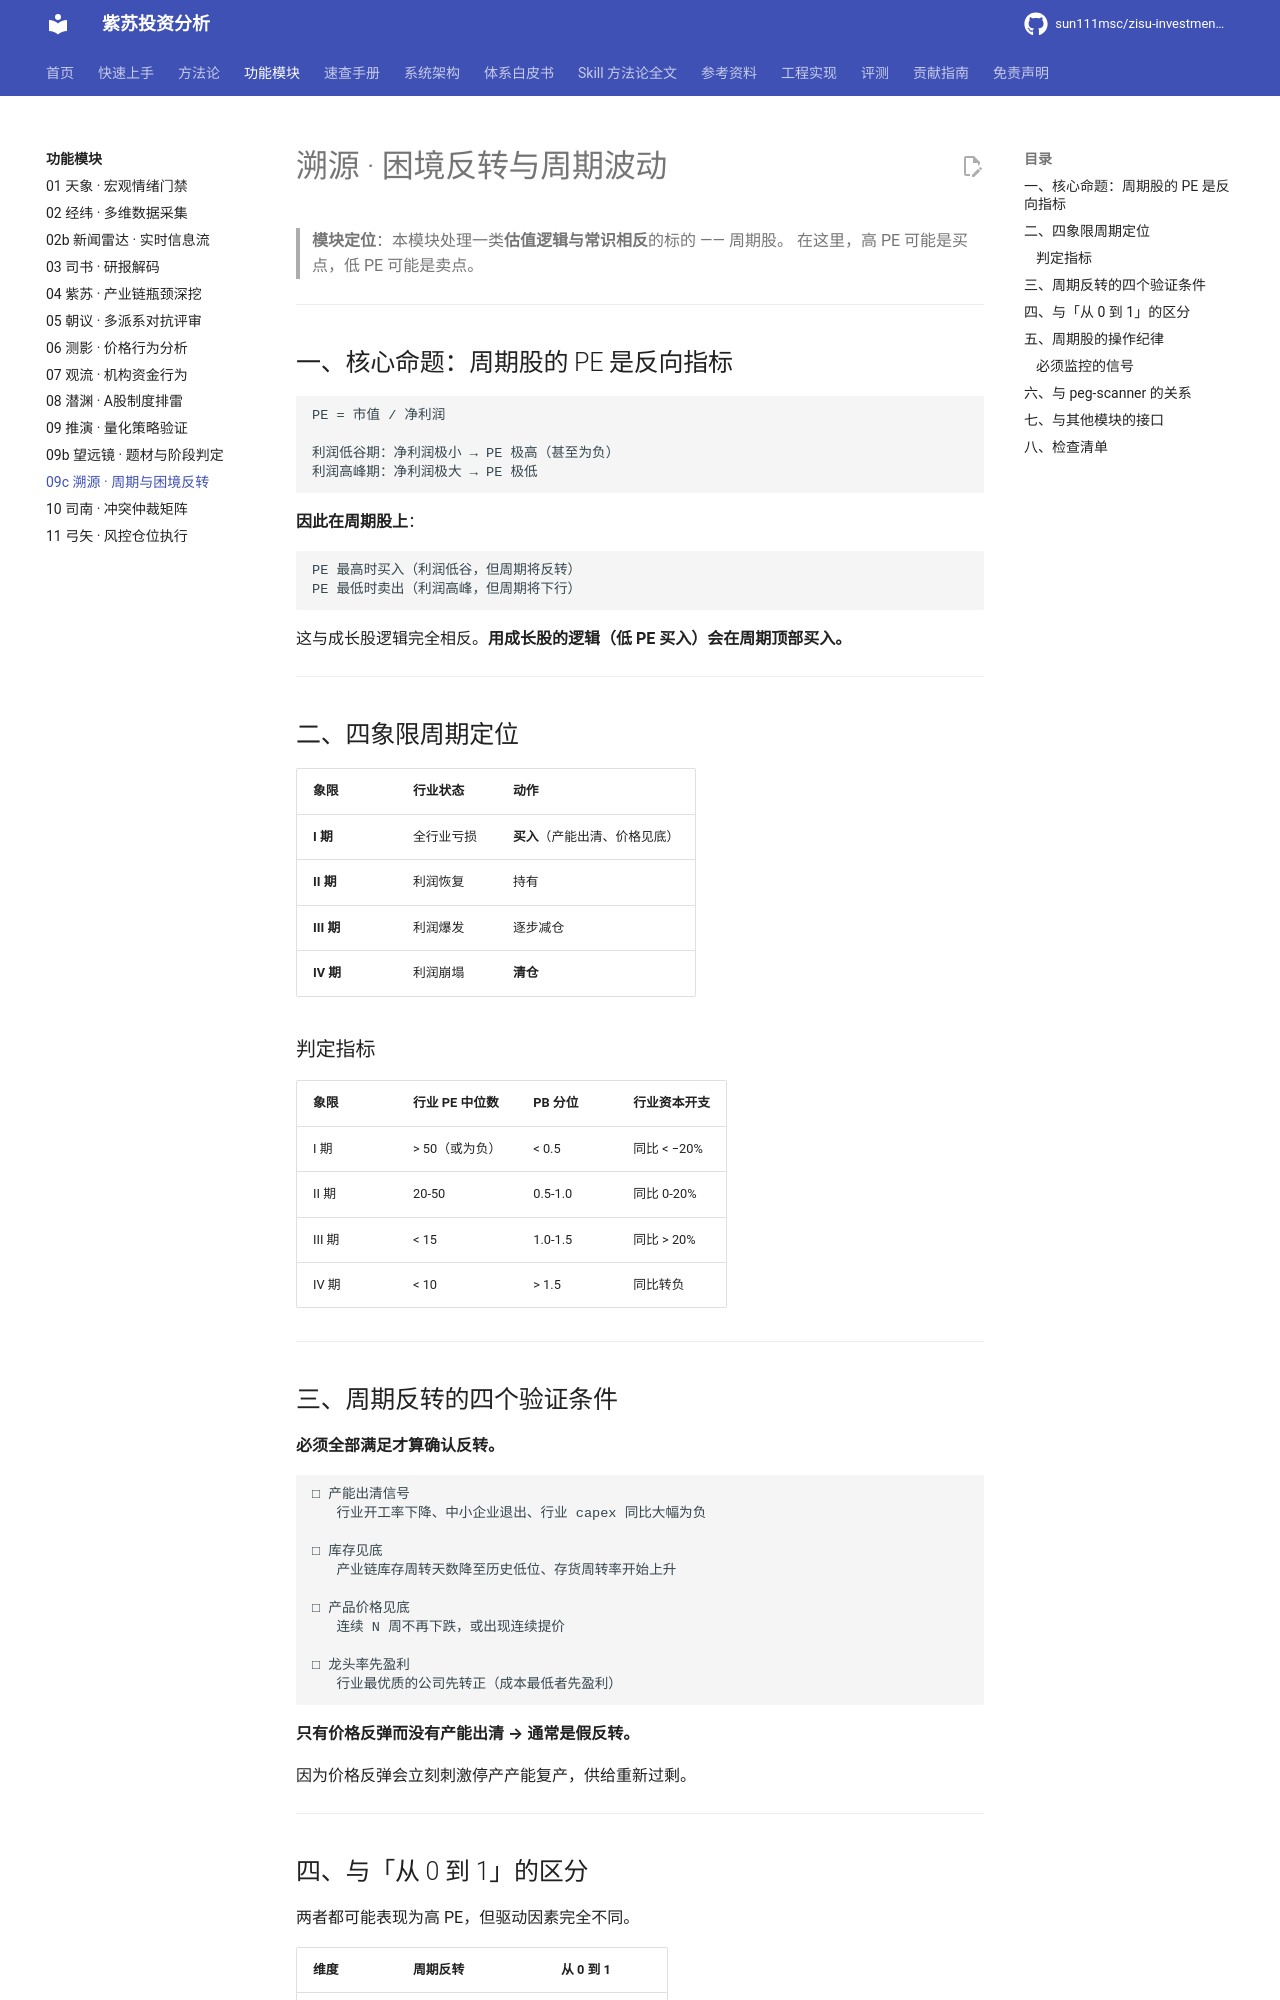

repository: sun111msc/zisu-investment-analysis · page: modules/09c-溯源-困境反转与周期波动/index.html · generator: mkdocs

# 溯源 · 困境反转与周期波动

> **模块定位**：本模块处理一类**估值逻辑与常识相反**的标的 —— 周期股。
> 在这里，高 PE 可能是买点，低 PE 可能是卖点。

---

## 一、核心命题：周期股的 PE 是反向指标

```
PE = 市值 / 净利润

利润低谷期：净利润极小 → PE 极高（甚至为负）
利润高峰期：净利润极大 → PE 极低
```

**因此在周期股上**：

```
PE 最高时买入（利润低谷，但周期将反转）
PE 最低时卖出（利润高峰，但周期将下行）
```

这与成长股逻辑完全相反。**用成长股的逻辑（低 PE 买入）会在周期顶部买入。**

---

## 二、四象限周期定位

| 象限 | 行业状态 | 动作 |
|---|---|---|
| **I 期** | 全行业亏损 | **买入**（产能出清、价格见底） |
| **II 期** | 利润恢复 | 持有 |
| **III 期** | 利润爆发 | 逐步减仓 |
| **IV 期** | 利润崩塌 | **清仓** |

### 判定指标

| 象限 | 行业 PE 中位数 | PB 分位 | 行业资本开支 |
|---|---|---|---|
| I 期 | > 50（或为负） | < 0.5 | 同比 < −20% |
| II 期 | 20-50 | 0.5-1.0 | 同比 0-20% |
| III 期 | < 15 | 1.0-1.5 | 同比 > 20% |
| IV 期 | < 10 | > 1.5 | 同比转负 |

---

## 三、周期反转的四个验证条件

**必须全部满足才算确认反转。**

```
□ 产能出清信号
   行业开工率下降、中小企业退出、行业 capex 同比大幅为负

□ 库存见底
   产业链库存周转天数降至历史低位、存货周转率开始上升

□ 产品价格见底
   连续 N 周不再下跌，或出现连续提价

□ 龙头率先盈利
   行业最优质的公司先转正（成本最低者先盈利）
```

**只有价格反弹而没有产能出清 → 通常是假反转。**

因为价格反弹会立刻刺激停产产能复产，供给重新过剩。

---
